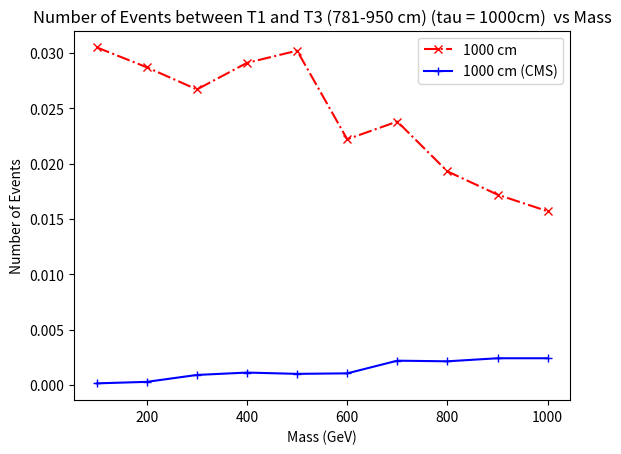

Source code (Python):
from matplotlib import pyplot as plt

## for 1000 cm
x1 = [100, 200, 300, 400, 500, 600, 700, 800, 900, 1000]
y1 = [305,287,267,291,302,222,238,193,172,157]
y1 = [element / 10000 for element in y1]
plt.plot(x1, y1,marker='x', linestyle='dashdot', color='r', label='1000 cm')


x2 = [100, 200, 300, 400, 500, 600, 700, 800, 900, 1000]
y2 = [0.00015382,0.00028979,0.00091359,0.0011283,0.001012,0.001058,0.002202,0.0021455,0.002421,0.002421]
plt.plot(x2, y2,marker='+', linestyle='solid', color='b', label='1000 cm (CMS)')

plt.title('Number of Events between T1 and T3 (781-950 cm) (tau = 1000cm)  vs Mass')
plt.xlabel('Mass (GeV)')
plt.ylabel('Number of Events')
plt.legend()
plt.savefig('comp_tau_1000cm.pdf')  
plt.show()
